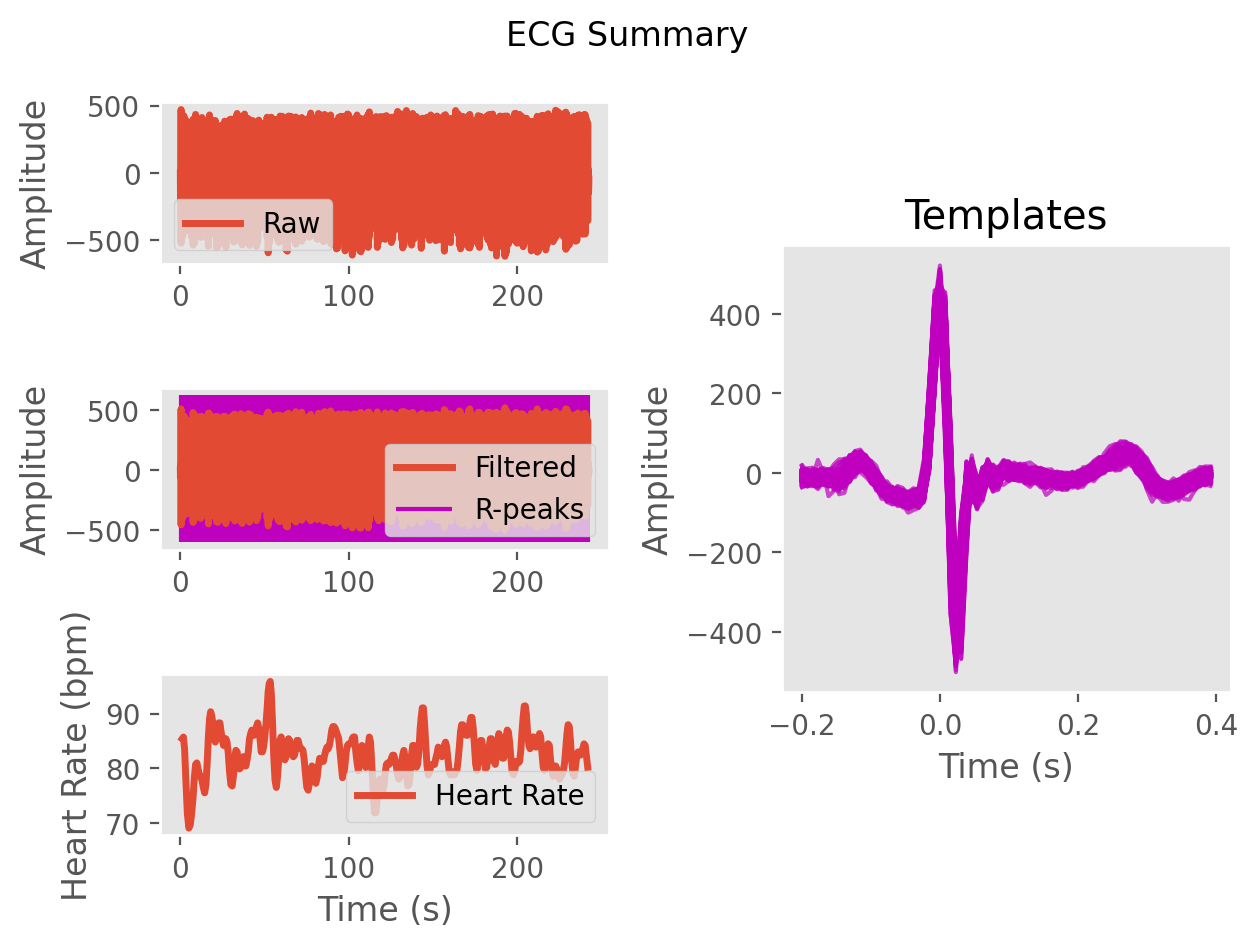

Values plotted in this chart, from the file beside it:
ECG, -0.09536826030259055, -6.131549120286431, -16.082757981954586, -31.4173351667137, -41.8783554651841, -38.94244968667486, -39.2999170719681, -52.385018377813964, -52.28611584106929, -36.289893469667554, -35.92821330613316, -42.44739129452246, -29.99383827773292, -17.856197806052975, -17.39567053676425, -9.54772789678562, -2.6190248932712024, -9.240392872227059, -9.427343607606167, 1.6117270415032543, 5.952091971612825, 5.504097902598698, 8.188230832973726
Time (s), 0.0, 0.007692, 0.01538, 0.02308, 0.03077, 0.03846, 0.04615, 0.05385, 0.06154, 0.06923, 0.07692, 0.08462, 0.09231, 0.1, 0.1077, 0.1154, 0.1231, 0.1308, 0.1385, 0.1462, 0.1538, 0.1615, 0.1692
Rpeaks, 56, 148, 238, 329, 429, 542, 657, 768, 878, 983, 1082, 1177, 1273, 1371, 1470, 1570, 1669, 1771, 1876, 1979, 2075, 2165, 2252
IBI Series, 732, 723, 711, 711, 783, 889, 905, 872, 866, 821, 780, 744, 752, 772, 780, 782, 779, 801, 823, 811, 750, 708, 686
Heart Rate, 79, 79, 80, 81, 81, 80, 79, 77, 77, 77, 78, 78, 78, 78, 78, 78, 78, 78, 81, 82, 83, 83, 84
